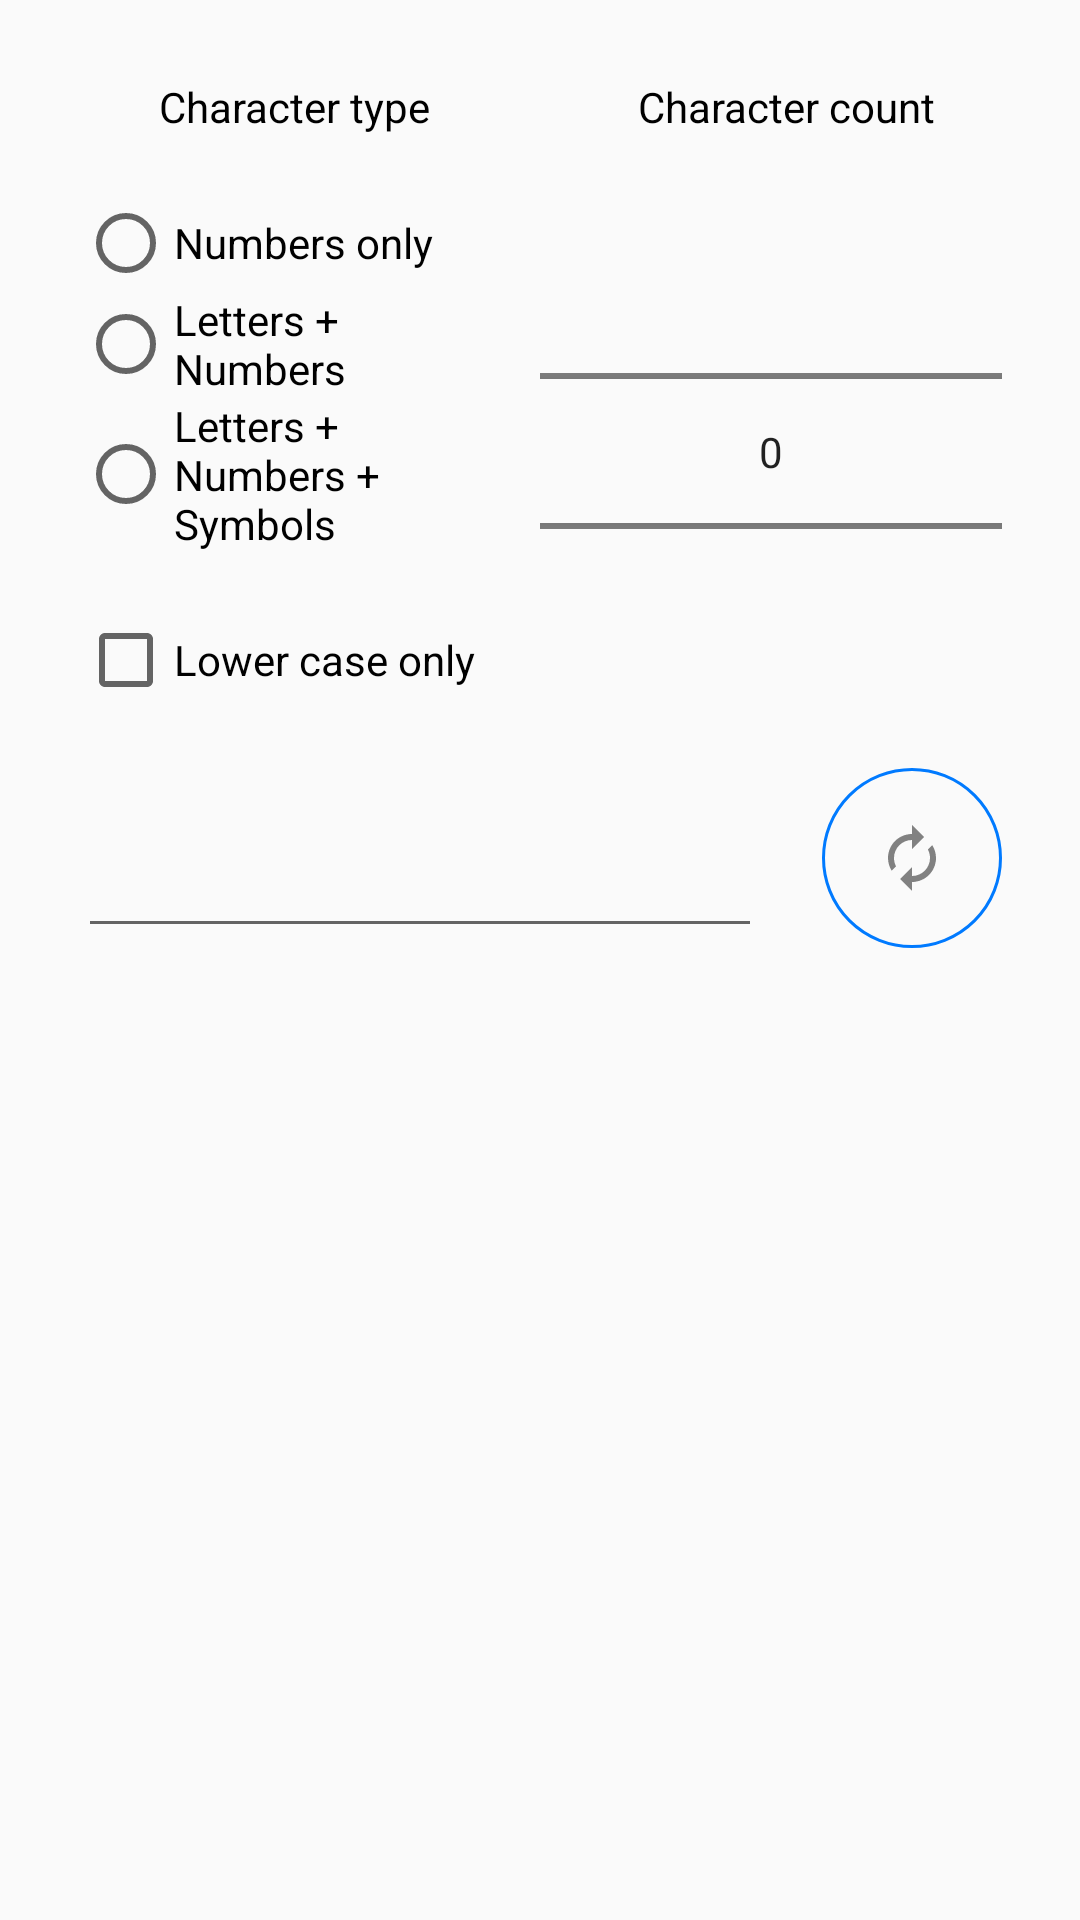

Here is an Android app screen rendered from its layout file. Give the layout XML and the strings, colors and styles it references.
<!-- AndroidManifest.xml: application theme AppTheme -->
<!-- res/layout/alert_generate_password.xml -->
<?xml version="1.0" encoding="utf-8"?>
<ScrollView xmlns:android="http://schemas.android.com/apk/res/android"
    xmlns:tools="http://schemas.android.com/tools"
    android:layout_width="match_parent"
    android:layout_height="match_parent"
    android:padding="16dp">

    <LinearLayout
        android:layout_width="match_parent"
        android:layout_height="wrap_content"
        android:orientation="vertical">

        <LinearLayout
            android:layout_width="match_parent"
            android:layout_height="wrap_content"
            android:layout_gravity="center_horizontal"
            android:orientation="horizontal">

            <TextView
                android:layout_width="0dp"
                android:layout_height="match_parent"
                android:gravity="center"
                android:layout_weight="1"
                android:layout_margin="10dp"
                android:text="@string/character_type" />

            <TextView
                android:layout_width="0dp"
                android:layout_height="match_parent"
                android:gravity="center"
                android:layout_weight="1"
                android:layout_margin="10dp"
                android:text="@string/character_count" />
        </LinearLayout>
        <LinearLayout
            android:layout_width="match_parent"
            android:layout_height="wrap_content"
            android:layout_gravity="center_horizontal"
            android:orientation="horizontal">

            <LinearLayout
                android:layout_width="0dp"
                android:layout_height="wrap_content"
                android:layout_weight="1"
                android:layout_gravity="center_vertical"
                android:orientation="vertical">

                <RadioGroup
                    android:id="@+id/password_kind_menu"
                    android:layout_width="wrap_content"
                    android:layout_height="wrap_content"
                    android:orientation="vertical"
                    android:layout_margin="10dp">
                    <RadioButton
                        android:id="@+id/radio_numbers"
                        android:layout_width="match_parent"
                        android:layout_height="wrap_content"
                        android:text="@string/numbers_only" />
                    <RadioButton
                        android:id="@+id/radio_letters_numbers"
                        android:layout_width="match_parent"
                        android:layout_height="wrap_content"
                        android:text="@string/letters_numbers" />
                    <RadioButton
                        android:id="@+id/radio_letters_numbers_symbols"
                        android:layout_width="match_parent"
                        android:layout_height="wrap_content"
                        android:text="@string/letters_numbers_symbols" />
                </RadioGroup>

                <CheckBox
                    android:id="@+id/lower_case_only"
                    android:layout_width="wrap_content"
                    android:layout_height="wrap_content"
                    android:layout_margin="10dp"
                    android:text="@string/lower_case_only" />
            </LinearLayout>

            <NumberPicker
                android:id="@+id/password_number_picker"
                android:layout_width="0dp"
                android:layout_height="match_parent"
                android:layout_weight="1"
                android:layout_margin="10dp" />
        </LinearLayout>
        <LinearLayout
            android:layout_width="match_parent"
            android:layout_height="wrap_content"
            android:layout_gravity="center_horizontal"
            android:orientation="horizontal">

            <EditText
                android:id="@+id/generate_password_text"
                android:layout_width="0dp"
                android:layout_height="match_parent"
                android:gravity="center_vertical"
                android:layout_margin="10dp"
                android:textSize="16dp"
                android:layout_weight="1"
                android:textColor="@android:color/black"
                android:focusable="false"
                android:importantForAutofill="no"
                tools:ignore="LabelFor,TextFields" />

            <ImageButton
                android:id="@+id/generate_button"
                android:layout_width="wrap_content"
                android:layout_height="wrap_content"
                android:layout_margin="10dp"
                android:background="@drawable/round_button"
                android:src="@drawable/ic_baseline_autorenew_24"
                android:importantForAccessibility="no" />
        </LinearLayout>
    </LinearLayout>
</ScrollView>
<!-- resources referenced by this layout -->
<resources>
  <!-- drawable ic_baseline_autorenew_24 (drawable) -->
  <vector android:height="24dp" android:tint="#818181"
      android:viewportHeight="24" android:viewportWidth="24"
      android:width="24dp" xmlns:android="http://schemas.android.com/apk/res/android">
      <path android:fillColor="@android:color/white" android:pathData="M12,6v3l4,-4 -4,-4v3c-4.42,0 -8,3.58 -8,8 0,1.57 0.46,3.03 1.24,4.26L6.7,14.8c-0.45,-0.83 -0.7,-1.79 -0.7,-2.8 0,-3.31 2.69,-6 6,-6zM18.76,7.74L17.3,9.2c0.44,0.84 0.7,1.79 0.7,2.8 0,3.31 -2.69,6 -6,6v-3l-4,4 4,4v-3c4.42,0 8,-3.58 8,-8 0,-1.57 -0.46,-3.03 -1.24,-4.26z"/>
  </vector>
  <!-- drawable round_button: vector/xml drawable (drawable, 2551 chars, omitted) -->
  <string name="character_count">Character count</string>
  <string name="character_type">Character type</string>
  <string name="letters_numbers">Letters + Numbers</string>
  <string name="letters_numbers_symbols">Letters + Numbers + Symbols</string>
  <string name="lower_case_only">Lower case only</string>
  <string name="numbers_only">Numbers only</string>
  <style name="AppTheme" parent="Theme.AppCompat.Light.DarkActionBar">
          
          <item name="colorPrimary">@color/blue</item>
          <item name="colorPrimaryDark">@color/blue</item>
          <item name="colorAccent">@color/colorAccent</item>
      </style>
  <color name="blue">#007AFF</color>
  <color name="colorAccent">#FF4081</color>
</resources>
